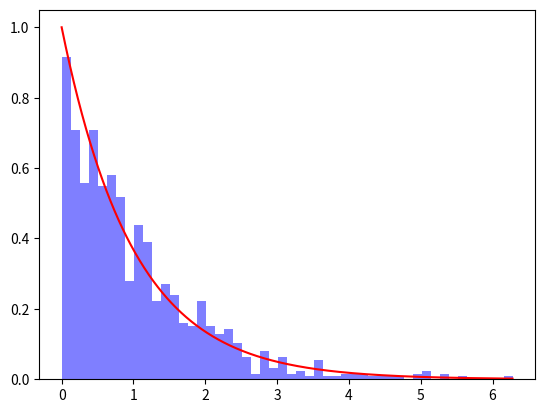

Write the Python code that produced this figure.
import numpy as np
import matplotlib.pyplot as plt
from scipy.stats import gamma

data = np.random.gamma(1, 1, 1000)
plt.hist(data, bins=50, density=True, alpha=0.5, color='b')

x = np.linspace(0, max(data), 1000)
pdf = gamma.pdf(x, 1, scale=1)
plt.plot(x, pdf, 'r', lw=1.5)

plt.show()
